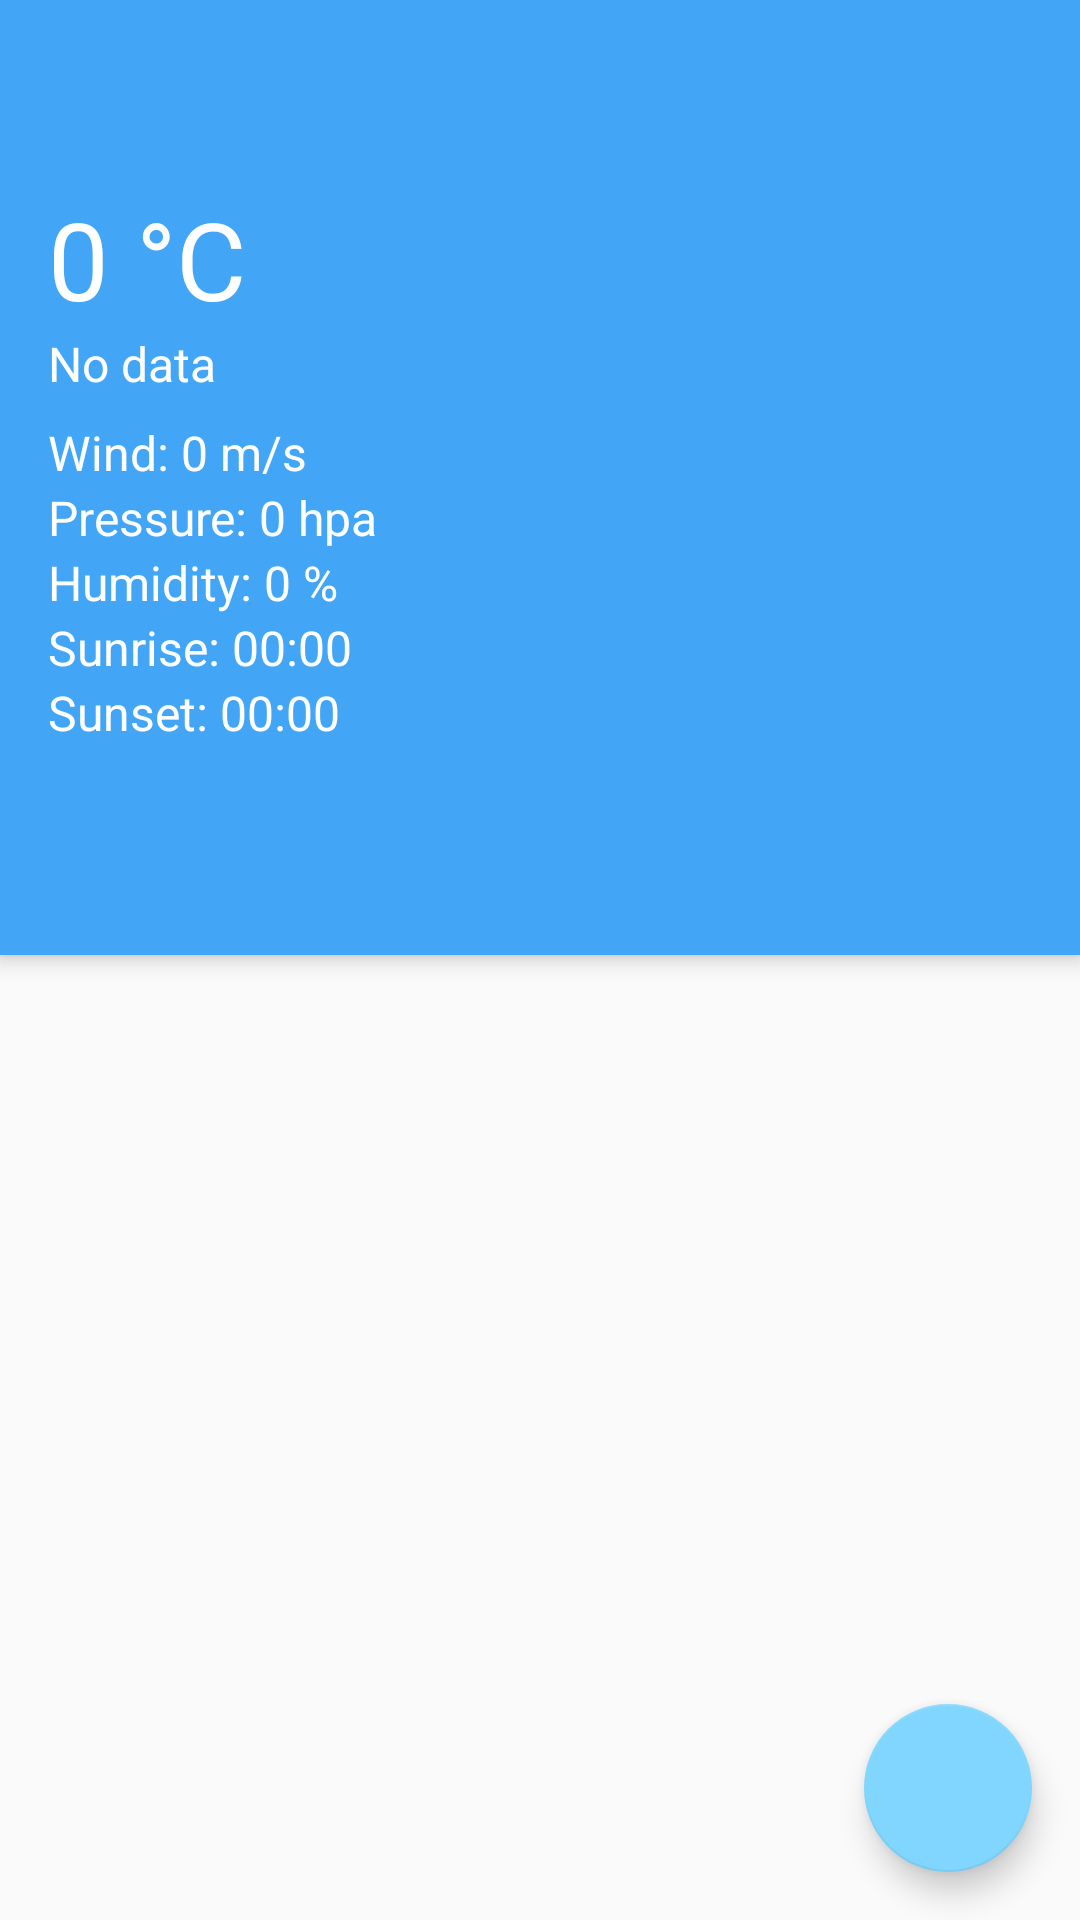

Here is an Android app screen rendered from its layout file. Give the layout XML and the strings, colors and styles it references.
<!-- AndroidManifest.xml: application theme AppTheme -->
<!-- res/layout/activity_main.xml -->
<?xml version="1.0" encoding="utf-8"?>
<android.support.design.widget.CoordinatorLayout xmlns:android="http://schemas.android.com/apk/res/android"
    xmlns:app="http://schemas.android.com/apk/res-auto"
    android:id="@+id/coordinatorLayout"
    android:layout_width="match_parent"
    android:layout_height="match_parent"
    android:fitsSystemWindows="true"
    android:orientation="vertical">

    <android.support.design.widget.AppBarLayout
        android:layout_width="match_parent"
        android:layout_height="wrap_content"
        android:theme="@style/ThemeOverlay.AppCompat.Dark.ActionBar">

        <android.support.design.widget.CollapsingToolbarLayout
            android:layout_width="match_parent"
            android:layout_height="wrap_content"
            app:layout_scrollFlags="scroll"
            app:titleEnabled="false">

            <android.support.v7.widget.Toolbar
                android:id="@+id/toolbar"
                android:layout_width="match_parent"
                android:layout_height="?attr/actionBarSize"
                android:background="?attr/colorPrimary"
                app:popupTheme="@style/ThemeOverlay.AppCompat.Light" />

            <LinearLayout
                android:layout_width="match_parent"
                android:layout_height="wrap_content"
                android:layout_marginBottom="22dp"
                android:layout_marginLeft="16dp"
                android:layout_marginTop="6dp"
                android:baselineAligned="false"
                android:paddingTop="?attr/actionBarSize">

                <LinearLayout
                    android:layout_width="wrap_content"
                    android:layout_height="wrap_content"
                    android:orientation="vertical">

                    <TextView
                        android:id="@+id/todayTemperature"
                        android:layout_width="wrap_content"
                        android:layout_height="wrap_content"
                        android:text="0 °C"
                        android:textColor="@color/white"
                        android:textSize="36dp" />

                    <TextView
                        android:id="@+id/todayDescription"
                        android:layout_width="wrap_content"
                        android:layout_height="wrap_content"
                        android:text="No data"
                        android:textColor="@color/white"
                        android:textSize="16dp" />

                    <TextView
                        android:id="@+id/todayWind"
                        android:layout_width="wrap_content"
                        android:layout_height="wrap_content"
                        android:layout_marginTop="8dp"
                        android:text="Wind: 0 m/s"
                        android:textColor="@color/white"
                        android:textSize="16dp" />

                    <TextView
                        android:id="@+id/todayPressure"
                        android:layout_width="wrap_content"
                        android:layout_height="wrap_content"
                        android:text="Pressure: 0 hpa"
                        android:textColor="@color/white"
                        android:textSize="16dp" />

                    <TextView
                        android:id="@+id/todayHumidity"
                        android:layout_width="wrap_content"
                        android:layout_height="wrap_content"
                        android:text="Humidity: 0 %"
                        android:textColor="@color/white"
                        android:textSize="16dp" />

                    <TextView
                        android:id="@+id/todaySunrise"
                        android:layout_width="wrap_content"
                        android:layout_height="wrap_content"
                        android:text="Sunrise: 00:00"
                        android:textColor="@color/white"
                        android:textSize="16dp" />

                    <TextView
                        android:id="@+id/todaySunset"
                        android:layout_width="wrap_content"
                        android:layout_height="wrap_content"
                        android:text="Sunset: 00:00"
                        android:textColor="@color/white"
                        android:textSize="16dp" />
                </LinearLayout>

                <LinearLayout
                    android:layout_width="0dp"
                    android:layout_height="match_parent"
                    android:layout_gravity="end"
                    android:layout_weight="1"
                    android:orientation="vertical">

                    <TextView
                        android:id="@+id/todayIcon"
                        android:layout_width="wrap_content"
                        android:layout_height="wrap_content"
                        android:layout_gravity="end"
                        android:paddingRight="42dp"
                        android:text=""
                        android:textAlignment="viewEnd"
                        android:textColor="@color/white"
                        android:textSize="72dp" />

                    <TextView
                        android:id="@+id/lastUpdate"
                        android:layout_width="wrap_content"
                        android:layout_height="match_parent"
                        android:layout_gravity="bottom|end"
                        android:gravity="bottom|end"
                        android:paddingRight="16dp"
                        android:textAlignment="viewEnd"
                        android:textSize="16dp" />
                </LinearLayout>


            </LinearLayout>

        </android.support.design.widget.CollapsingToolbarLayout>

        <android.support.design.widget.TabLayout
            android:id="@+id/tabs"
            android:layout_width="match_parent"
            android:layout_height="wrap_content"
            app:tabGravity="fill"
            app:tabIndicatorColor="@color/colorAccent"
            app:tabMode="fixed" />

    </android.support.design.widget.AppBarLayout>

    <android.support.v4.view.ViewPager
        android:id="@+id/viewPager"
        android:layout_width="match_parent"
        android:layout_height="wrap_content"
        app:layout_behavior="@string/appbar_scrolling_view_behavior" />


    <android.support.design.widget.FloatingActionButton
        android:id="@+id/fabButton"
        android:layout_width="wrap_content"
        android:layout_height="wrap_content"
        android:layout_gravity="bottom|end"
        android:layout_margin="@dimen/fab_margin"
        app:srcCompat="@mipmap/baseline_gps_fixed_white_24"/>


</android.support.design.widget.CoordinatorLayout>
<!-- resources referenced by this layout -->
<resources>
  <color name="colorAccent">#80d6ff</color>
  <color name="white">#ffffff</color>
  <dimen name="fab_margin">16dp</dimen>
  <style name="AppTheme" parent="Theme.AppCompat.Light.DarkActionBar">
          
          <item name="colorPrimary">@color/colorPrimary</item>
          <item name="colorPrimaryDark">@color/colorPrimaryDark</item>
          <item name="colorAccent">@color/colorAccent</item>
      </style>
  <color name="colorPrimary">#42a5f5</color>
  <color name="colorPrimaryDark">#0077c2</color>
</resources>
